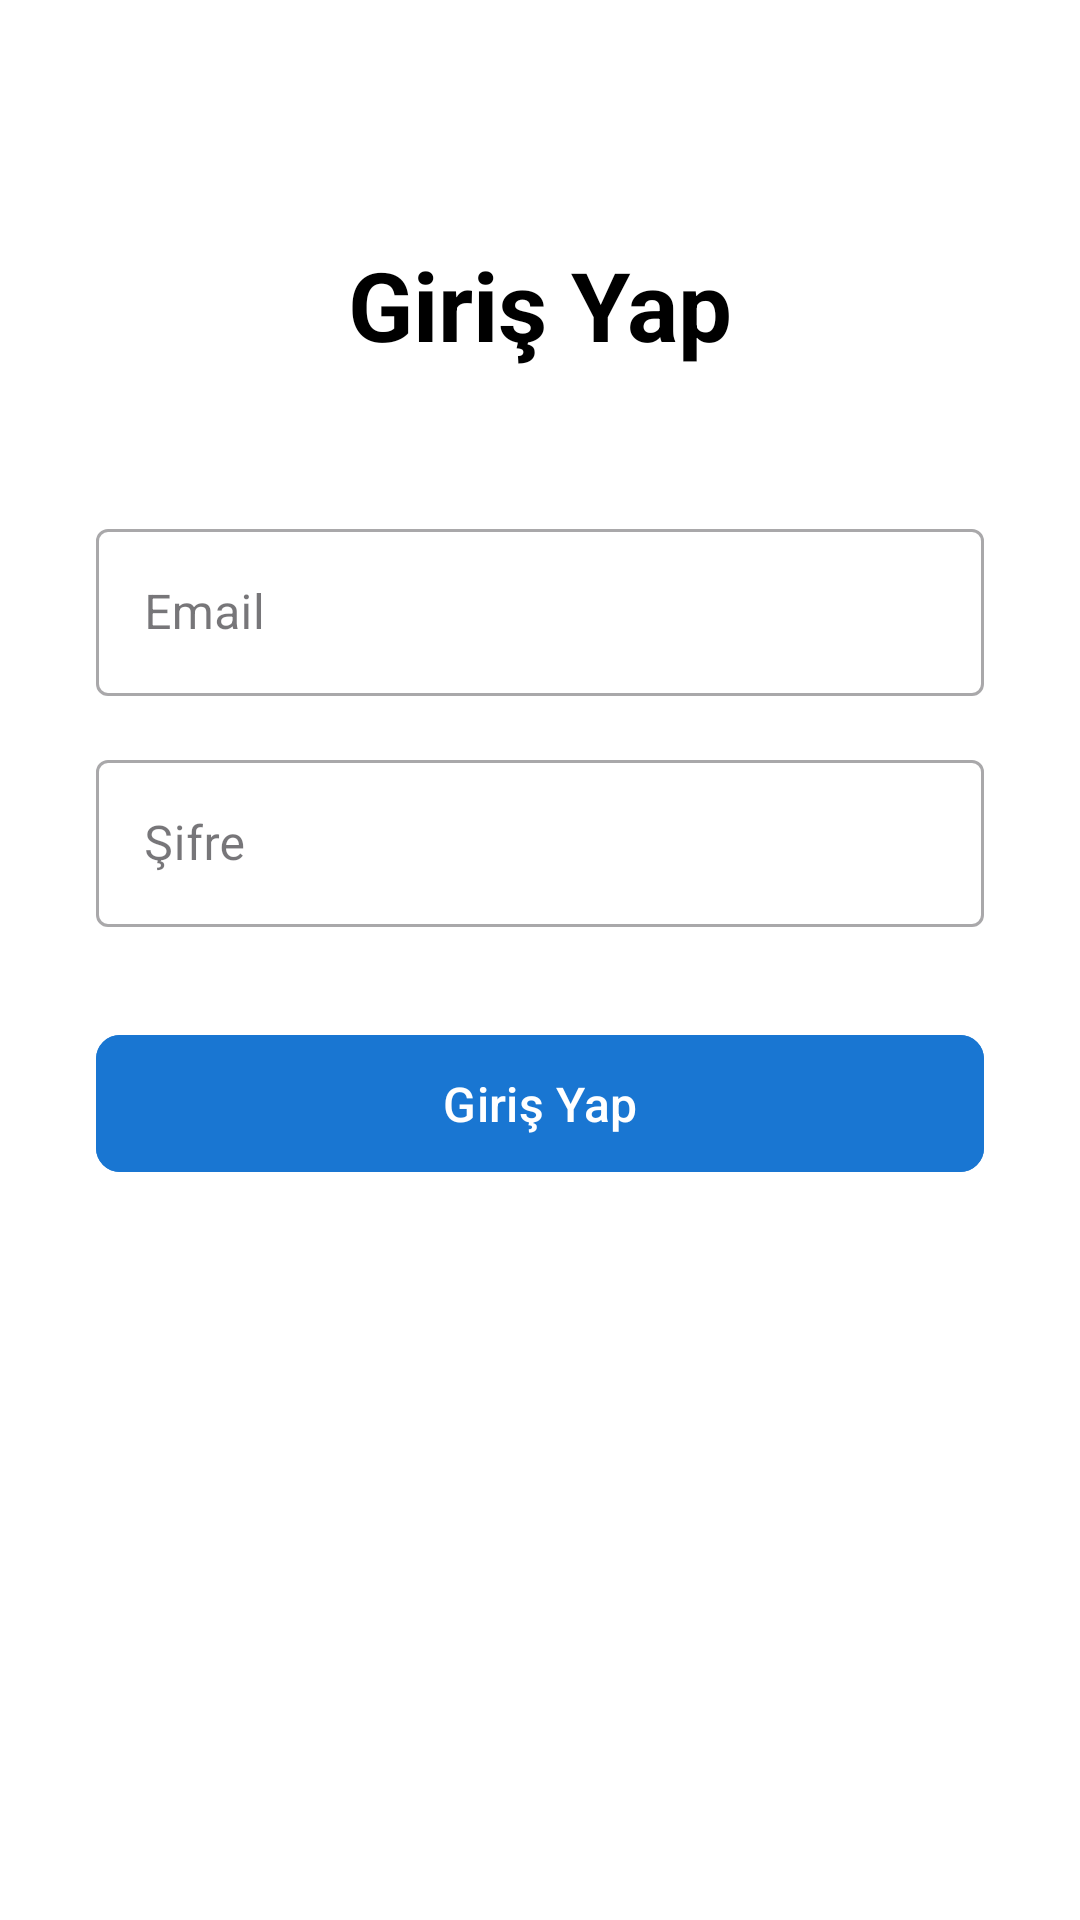

Write the Android layout XML for this screen, with the resource values it uses.
<!-- AndroidManifest.xml: application theme Theme.NotPaneli -->
<!-- res/layout/activity_login.xml -->
<?xml version="1.0" encoding="utf-8"?>
<androidx.constraintlayout.widget.ConstraintLayout xmlns:android="http://schemas.android.com/apk/res/android"
    xmlns:app="http://schemas.android.com/apk/res-auto"
    xmlns:tools="http://schemas.android.com/tools"
    android:layout_width="match_parent"
    android:layout_height="match_parent"
    android:background="@color/white"
    tools:context=".LoginActivity">

    <TextView
        android:id="@+id/textViewTitle"
        android:layout_width="wrap_content"
        android:layout_height="wrap_content"
        android:text="Giriş Yap"
        android:textSize="32sp"
        android:textStyle="bold"
        android:textColor="@color/black"
        app:layout_constraintTop_toTopOf="parent"
        app:layout_constraintStart_toStartOf="parent"
        app:layout_constraintEnd_toEndOf="parent"
        android:layout_marginTop="80dp"/>

    <com.google.android.material.textfield.TextInputLayout
        android:id="@+id/emailLayout"
        android:layout_width="0dp"
        android:layout_height="wrap_content"
        android:hint="Email"
        style="@style/Widget.MaterialComponents.TextInputLayout.OutlinedBox"
        app:layout_constraintTop_toBottomOf="@id/textViewTitle"
        app:layout_constraintStart_toStartOf="parent"
        app:layout_constraintEnd_toEndOf="parent"
        android:layout_marginStart="32dp"
        android:layout_marginEnd="32dp"
        android:layout_marginTop="48dp">

        <com.google.android.material.textfield.TextInputEditText
            android:id="@+id/editTextEmail"
            android:layout_width="match_parent"
            android:layout_height="wrap_content"
            android:inputType="textEmailAddress"/>

    </com.google.android.material.textfield.TextInputLayout>

    <com.google.android.material.textfield.TextInputLayout
        android:id="@+id/passwordLayout"
        android:layout_width="0dp"
        android:layout_height="wrap_content"
        android:hint="Şifre"
        style="@style/Widget.MaterialComponents.TextInputLayout.OutlinedBox"
        app:layout_constraintTop_toBottomOf="@id/emailLayout"
        app:layout_constraintStart_toStartOf="parent"
        app:layout_constraintEnd_toEndOf="parent"
        android:layout_marginStart="32dp"
        android:layout_marginEnd="32dp"
        android:layout_marginTop="16dp">

        <com.google.android.material.textfield.TextInputEditText
            android:id="@+id/editTextPassword"
            android:layout_width="match_parent"
            android:layout_height="wrap_content"
            android:inputType="textPassword"/>

    </com.google.android.material.textfield.TextInputLayout>

    <com.google.android.material.button.MaterialButton
        android:id="@+id/buttonLogin"
        android:layout_width="0dp"
        android:layout_height="wrap_content"
        android:text="Giriş Yap"
        android:backgroundTint="#1976D2"
        android:textSize="16sp"
        android:padding="12dp"
        app:cornerRadius="8dp"
        app:layout_constraintTop_toBottomOf="@id/passwordLayout"
        app:layout_constraintStart_toStartOf="parent"
        app:layout_constraintEnd_toEndOf="parent"
        android:layout_marginStart="32dp"
        android:layout_marginEnd="32dp"
        android:layout_marginTop="32dp"/>

</androidx.constraintlayout.widget.ConstraintLayout>
<!-- resources referenced by this layout -->
<resources>
  <color name="black">#FF000000</color>
  <color name="white">#FFFFFFFF</color>
  <style name="Theme.NotPaneli" parent="Base.Theme.NotPaneli" />
  <style name="Base.Theme.NotPaneli" parent="Theme.Material3.DayNight.NoActionBar">
          
          
      </style>
</resources>
